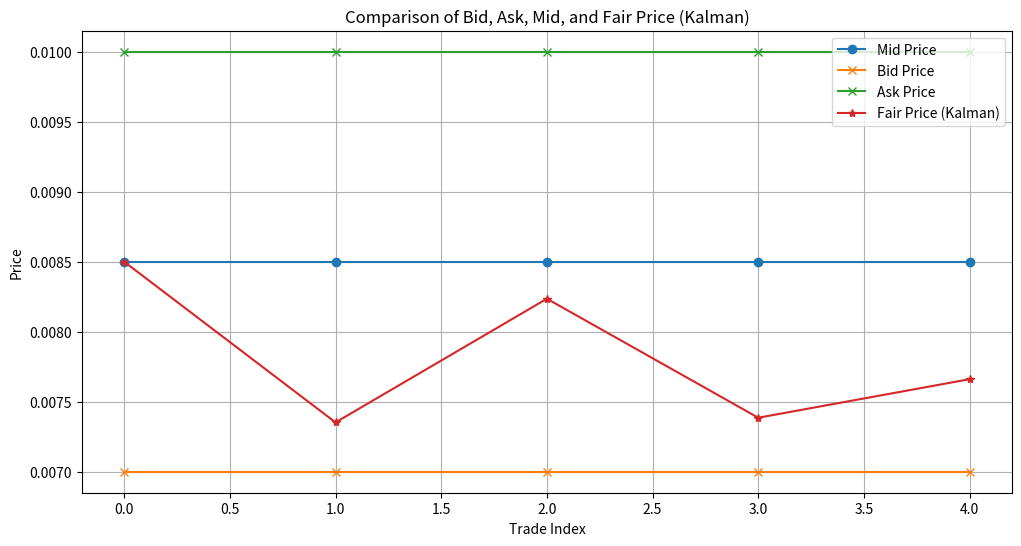

Write the Python code that produced this figure.
import matplotlib.pyplot as plt

class KalmanIAFairPriceEstimator:
    def __init__(self, initial_mid_price, Q=0.00001, R=0.5):
        self.F = 1  # Matriz de transición de estado
        self.H = 1  # Matriz de observación
        self.Q = Q  # Varianza del ruido del proceso
        self.R_base = R  # Varianza base del ruido de medición
        self.x = initial_mid_price  # Estimación inicial del fair price
        self.P = 0.01  # Covarianza inicial del error de estimación

    def update(self, new_bid, new_ask, price, size):
        new_mid_price = (new_bid + new_ask) / 2

        # Validar que el precio del trade no sea un valor atípico
        if abs(price - new_mid_price) > 3 * (new_ask - new_bid):
            price = new_mid_price  # Usar el mid price si el trade es un valor atípico

        # Paso de predicción
        x_pred = self.F * self.x
        P_pred = self.F * self.P * self.F + self.Q

        # Ajustar R dinámicamente según el volumen del trade, con límites
        max_volume_effect = 10  # Límite superior para el efecto del volumen
        volume_effect = min(size, max_volume_effect)
        adjusted_R = self.R_base / (1 + volume_effect)
        adjusted_R = max(adjusted_R, 0.01)  # Asegurar que R no sea demasiado pequeño

        # Paso de actualización
        K = P_pred * self.H / (self.H * P_pred * self.H + adjusted_R)
        self.x = x_pred + K * (price - self.H * x_pred)
        self.P = (1 - K * self.H) * P_pred

        return self.x

# Ejemplo de uso con visualización

# Simulación de datos de ejemplo
trades = [
    (0.007, 0.01, 0.029, 395.17),
    (0.007, 0.01, 0.001, 63793.36),
    (0.007, 0.01, 0.014, 178.86),
    (0.007, 0.01, 0.001, 63153.36),  # Valor atípico
    (0.007, 0.01, 0.01, 2050.00)
]

estimator = KalmanIAFairPriceEstimator(initial_mid_price=0.0085)


# Almacenar los precios para la gráfica
mid_prices = []
bid_prices = []
ask_prices = []
fair_prices = []

for bid, ask, price, size in trades:
    mid_price = (bid + ask) / 2
    fair_price = estimator.update(bid, ask, price, size)

    mid_prices.append(mid_price)
    bid_prices.append(bid)
    ask_prices.append(ask)
    fair_prices.append(fair_price)

# Graficar
plt.figure(figsize=(12, 6))
plt.plot(mid_prices, label='Mid Price', marker='o')
plt.plot(bid_prices, label='Bid Price', marker='x')
plt.plot(ask_prices, label='Ask Price', marker='x')
plt.plot(fair_prices, label='Fair Price (Kalman)', marker='*')
plt.xlabel('Trade Index')
plt.ylabel('Price')
plt.title('Comparison of Bid, Ask, Mid, and Fair Price (Kalman)')
plt.legend()
plt.grid(True)
plt.show()
